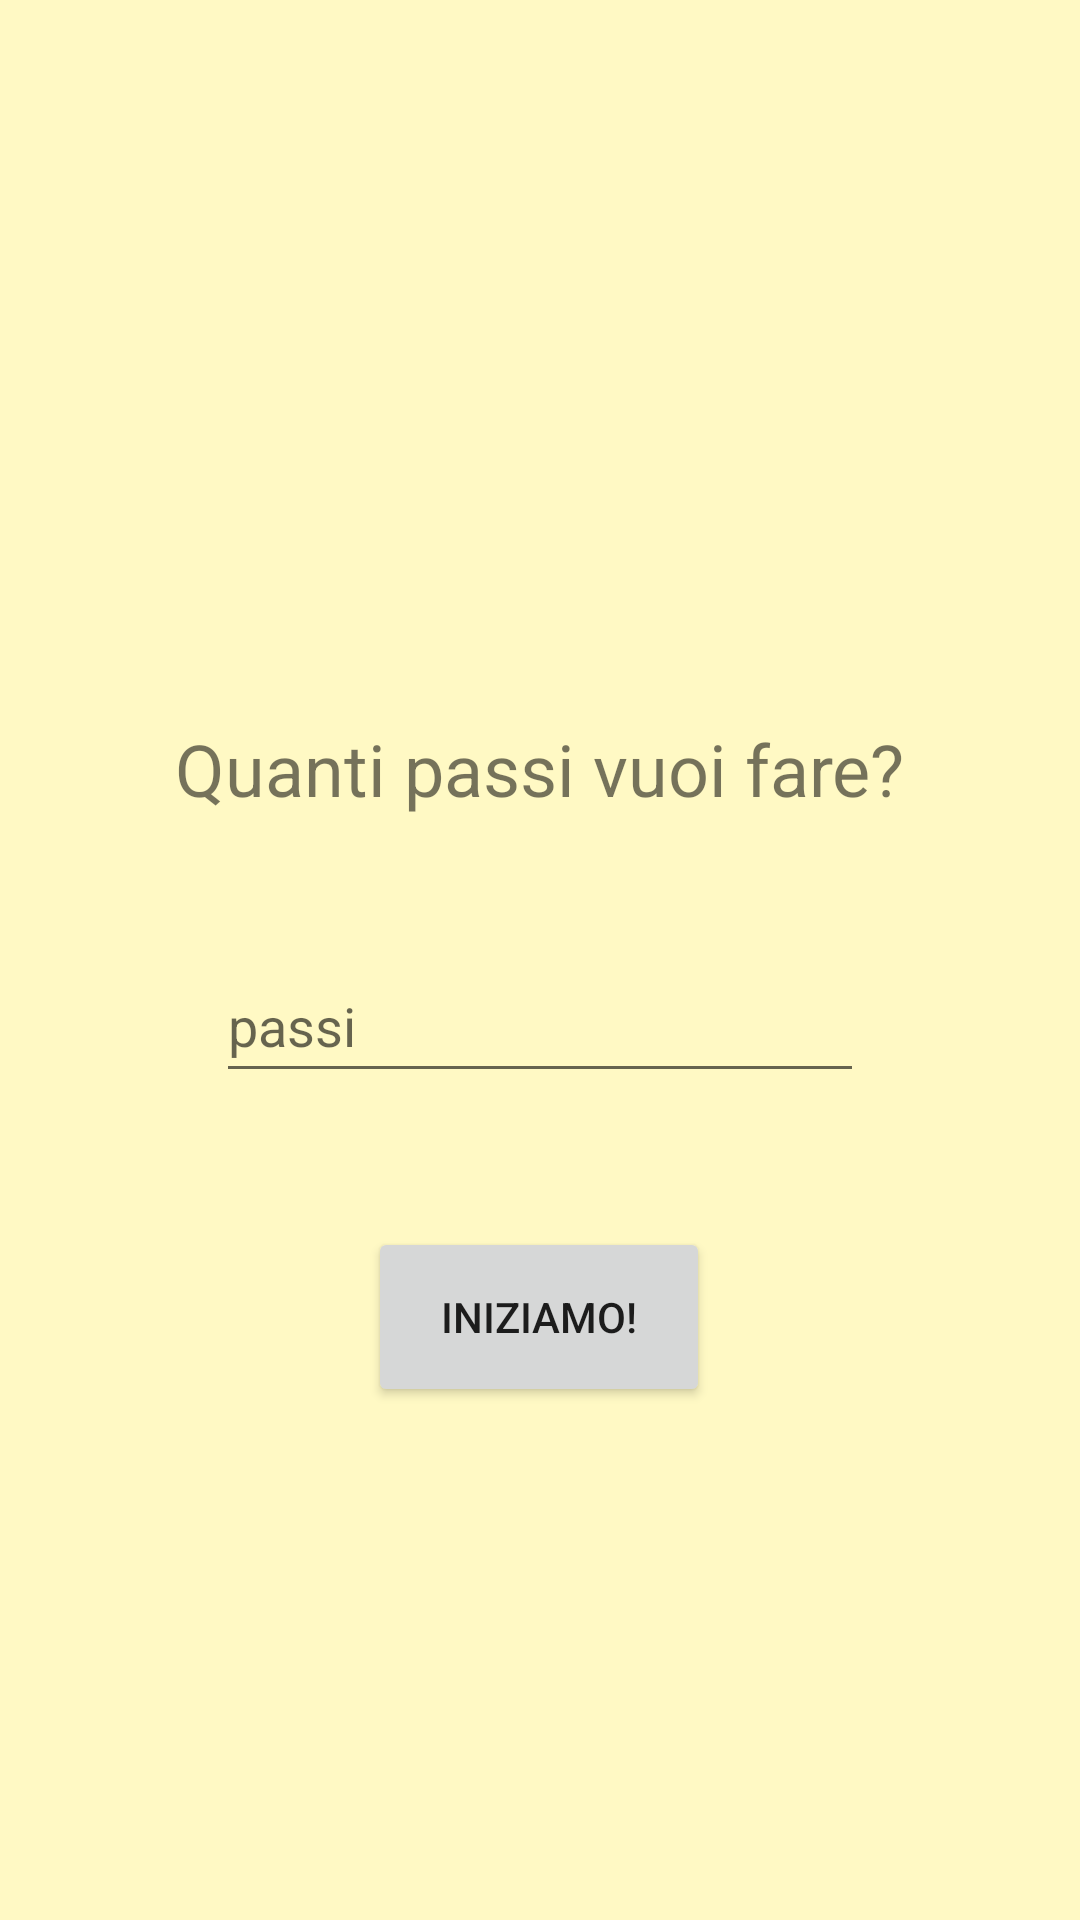

Reconstruct the res/layout file that produces this screen, plus the resources it refers to.
<!-- AndroidManifest.xml: application theme Theme.MACC_test -->
<!-- res/layout/fragment_set_up_walk.xml -->
<?xml version="1.0" encoding="utf-8"?>
<androidx.constraintlayout.widget.ConstraintLayout xmlns:android="http://schemas.android.com/apk/res/android"
    xmlns:tools="http://schemas.android.com/tools"
    android:layout_width="match_parent"
    android:layout_height="match_parent"
    xmlns:app="http://schemas.android.com/apk/res-auto"
    tools:context=".SetUpWalkFragment">

    <TextView
        android:id="@+id/textViewSetupAll"
        android:layout_width="wrap_content"
        android:layout_height="wrap_content"
        android:text="Quanti passi vuoi fare?"
        android:textSize="24sp"
        android:layout_marginTop="229dp"
        android:layout_marginBottom="33dp"
        app:layout_constraintEnd_toEndOf="parent"
        app:layout_constraintBottom_toTopOf="@+id/editTextNumberDecimal"
        app:layout_constraintTop_toTopOf="parent"
        app:layout_constraintStart_toStartOf="parent"/>

    <Button
        android:id="@+id/buttonSetupAll"
        android:layout_width="114dp"
        android:layout_height="60dp"
        android:layout_marginBottom="160dp"
        android:text="Iniziamo!"
        app:layout_constraintBottom_toBottomOf="parent"
        app:layout_constraintEnd_toEndOf="parent"
        app:layout_constraintHorizontal_bias="0.498"
        app:layout_constraintStart_toStartOf="parent"
        app:layout_constraintTop_toBottomOf="@+id/editTextNumberDecimal" />

    <EditText
        android:layout_width="216dp"
        android:layout_height="48dp"
        android:inputType="number"
        android:ems="10"
        android:id="@+id/editTextNumberDecimal"
        android:hint="passi"
        android:layout_marginBottom="34dp"
        app:layout_constraintTop_toBottomOf="@+id/textViewSetupAll"
        app:layout_constraintEnd_toEndOf="parent"
        app:layout_constraintBottom_toTopOf="@+id/buttonSetupAll"
        app:layout_constraintStart_toStartOf="parent"/>


</androidx.constraintlayout.widget.ConstraintLayout>
<!-- resources referenced by this layout -->
<resources>
  <style name="Theme.MACC_test" parent="Theme.MaterialComponents.Light.NoActionBar">
          
          <item name="colorPrimary">@color/yellow_300</item>
          <item name="colorPrimaryVariant">@color/yellow_100</item>
          <item name="colorOnPrimary">@color/black</item>
          
          <item name="colorSecondary">@color/yellow1_300</item>
          <item name="colorSecondaryVariant">@color/yellow1_200</item>
          <item name="colorOnSecondary">@color/black</item>
          
          <item name="android:statusBarColor">@color/yellow_400</item>
          <item name="android:windowLightStatusBar">false</item>
          <item name="android:windowBackground">@color/yellow1_100</item>
  
  
      </style>
  <color name="yellow_300">#FFD54F</color>
  <color name="yellow_100">#FFECB3</color>
  <color name="black">#FF000000</color>
  <color name="yellow1_300">#FFF176</color>
  <color name="yellow1_200">#FFF59D</color>
  <color name="yellow_400">#FFCA28</color>
  <color name="yellow1_100">#FFF9C4</color>
</resources>
